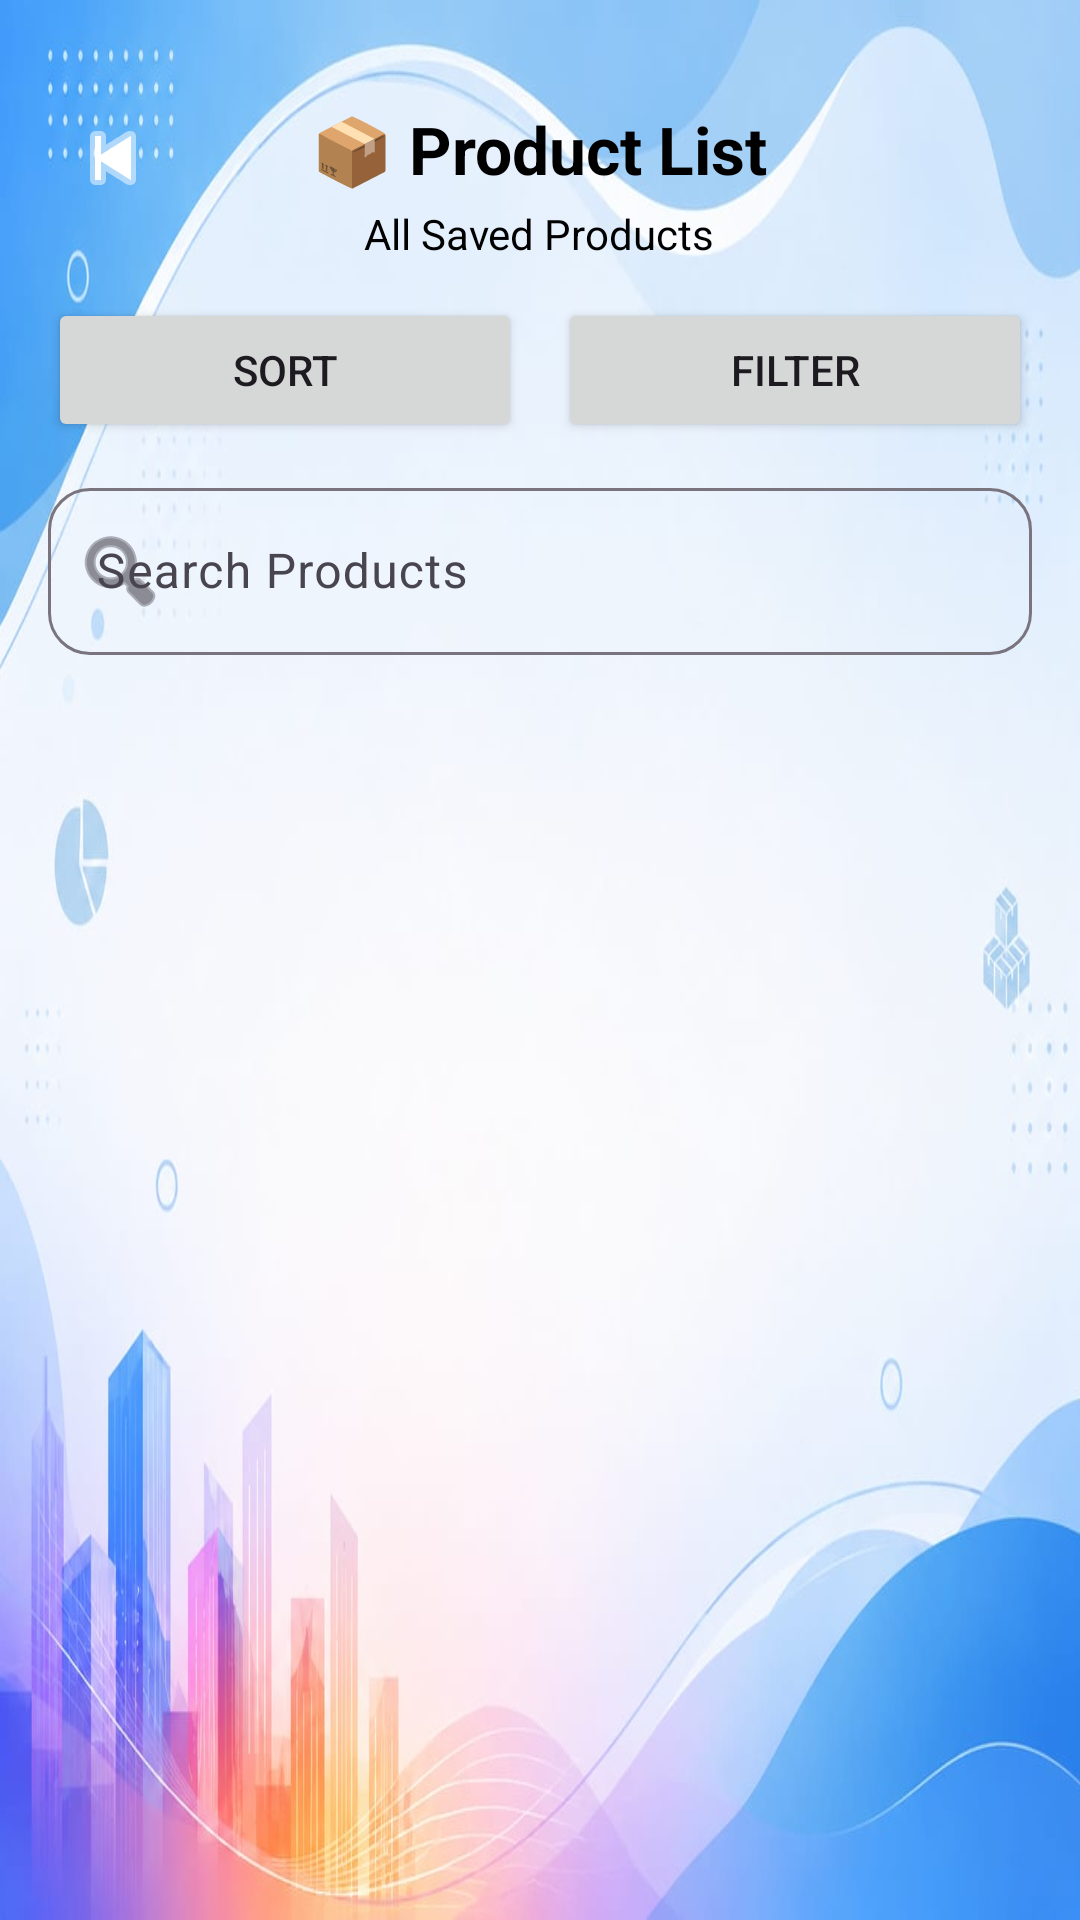

This screen was rendered from an Android layout file. Write that file and the resources it references.
<!-- AndroidManifest.xml: application theme Theme.VyapaarOne -->
<!-- res/layout/activity_product_list.xml -->
<?xml version="1.0" encoding="utf-8"?>
<RelativeLayout xmlns:android="http://schemas.android.com/apk/res/android"
    xmlns:app="http://schemas.android.com/apk/res-auto"
    android:layout_width="match_parent"
    android:layout_height="match_parent"
    android:background="@drawable/background2"
    android:paddingTop="20dp">

    
    <ImageButton
        android:id="@+id/btnBack"
        android:layout_width="45dp"
        android:layout_height="45dp"
        android:layout_marginStart="15dp"
        android:layout_marginTop="10dp"
        android:background="@android:color/transparent"
        android:src="@android:drawable/ic_media_previous"
        app:tint="@android:color/white" />

    
    <TextView
        android:id="@+id/txtHeading"
        android:layout_width="wrap_content"
        android:layout_height="wrap_content"
        android:layout_centerHorizontal="true"
        android:layout_marginTop="15dp"
        android:text="📦 Product List"
        android:textColor="@android:color/black"
        android:textSize="22sp"
        android:textStyle="bold" />

    
    <TextView
        android:id="@+id/txtSubtitle"
        android:layout_width="wrap_content"
        android:layout_height="wrap_content"
        android:layout_below="@id/txtHeading"
        android:layout_centerHorizontal="true"
        android:layout_marginTop="4dp"
        android:text="All Saved Products"
        android:textColor="@android:color/black"
        android:textSize="14sp" />

    
    <LinearLayout
        android:id="@+id/layoutButtons"
        android:layout_width="match_parent"
        android:layout_height="wrap_content"
        android:layout_below="@id/txtSubtitle"
        android:layout_marginTop="12dp"
        android:layout_marginStart="16dp"
        android:layout_marginEnd="16dp"
        android:orientation="horizontal"
        android:weightSum="2">

        <Button
            android:id="@+id/btnSort"
            android:layout_width="0dp"
            android:layout_height="wrap_content"
            android:layout_weight="1"
            android:text="Sort" />

        <Space
            android:layout_width="12dp"
            android:layout_height="wrap_content" />

        <Button
            android:id="@+id/btnFilter"
            android:layout_width="0dp"
            android:layout_height="wrap_content"
            android:layout_weight="1"
            android:text="Filter" />

    </LinearLayout>

    
    <com.google.android.material.textfield.TextInputLayout
        android:id="@+id/searchLayout"
        android:layout_width="match_parent"
        android:layout_height="wrap_content"
        android:layout_below="@id/layoutButtons"
        android:layout_marginStart="16dp"
        android:layout_marginTop="10dp"
        android:layout_marginEnd="16dp"
        android:hint="Search Products"
        app:startIconDrawable="@android:drawable/ic_menu_search"
        app:endIconMode="clear_text"
        app:boxBackgroundMode="outline"
        app:boxCornerRadiusTopStart="14dp"
        app:boxCornerRadiusTopEnd="14dp"
        app:boxCornerRadiusBottomStart="14dp"
        app:boxCornerRadiusBottomEnd="14dp">

        <com.google.android.material.textfield.TextInputEditText
            android:id="@+id/etSearch"
            android:layout_width="match_parent"
            android:layout_height="wrap_content"
            android:inputType="text"
            android:maxLines="1" />

    </com.google.android.material.textfield.TextInputLayout>

    
    <LinearLayout
        android:id="@+id/layoutNoProduct"
        android:layout_width="match_parent"
        android:layout_height="wrap_content"
        android:layout_below="@id/searchLayout"
        android:layout_centerHorizontal="true"
        android:layout_marginTop="80dp"
        android:gravity="center"
        android:orientation="vertical"
        android:visibility="gone">

        <ImageView
            android:layout_width="80dp"
            android:layout_height="80dp"
            android:src="@android:drawable/ic_menu_search" />

        <TextView
            android:layout_width="wrap_content"
            android:layout_height="wrap_content"
            android:layout_marginTop="16dp"
            android:text="No Products Found"
            android:textColor="@android:color/black"
            android:textSize="20sp"
            android:textStyle="bold" />

        <TextView
            android:layout_width="wrap_content"
            android:layout_height="wrap_content"
            android:layout_marginTop="6dp"
            android:gravity="center"
            android:text="Try searching with another product name."
            android:textColor="#666666"
            android:textSize="14sp" />

    </LinearLayout>

    
    <androidx.recyclerview.widget.RecyclerView
        android:id="@+id/recyclerViewProducts"
        android:layout_width="match_parent"
        android:layout_height="match_parent"
        android:layout_below="@id/searchLayout"
        android:layout_marginTop="8dp"
        android:paddingStart="8dp"
        android:paddingEnd="8dp"
        android:paddingBottom="16dp"
        android:clipToPadding="false"
        android:overScrollMode="never" />

</RelativeLayout>
<!-- resources referenced by this layout -->
<resources>
  <!-- drawable background2: jpg bitmap (drawable, 55569 bytes) -->
  <style name="Theme.VyapaarOne" parent="Base.Theme.VyapaarOne" />
  <style name="Base.Theme.VyapaarOne" parent="Theme.Material3.DayNight.NoActionBar">
          
          
      </style>
</resources>
